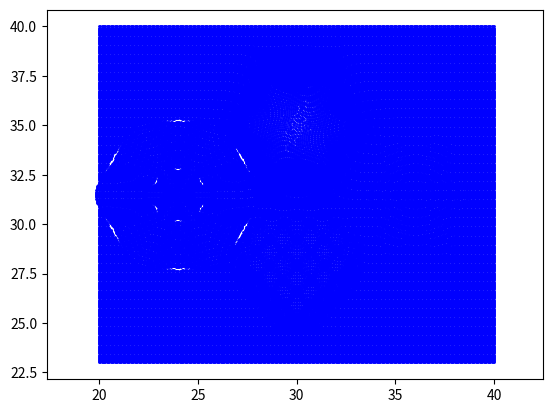

The matplotlib source for this figure:
"""
Code S4
Generates a composite pattern with multiple localized deformations (Flower Swirl, Heart Wave, Hexagon Perturbation, Rose Boundary) and exports the printing toolpath.
"""

import numpy as np
import matplotlib.pyplot as plt
from matplotlib.path import Path

# ===========================================================
# 0. Grid Initialization
# ===========================================================
n = 300
x_vals = np.linspace(-50, 50, n)
y_vals = np.linspace(-35, 50, n)
X, Y = np.meshgrid(x_vals, y_vals, indexing='xy')  # Generate grid coordinates

# Flatten to 1D arrays for processing
pts_x = X.flatten()
pts_y = Y.flatten()

# ===========================================================
# 1. Flower Swirl Deformation (Adjustable Center)
# ===========================================================
swirl_cx, swirl_cy = 0, 25  # Center of the swirl

# Local coordinate transformation
Xs = pts_x - swirl_cx
Ys = pts_y - swirl_cy
r_swirl = np.sqrt(Xs**2 + Ys**2)
theta_swirl = np.arctan2(Ys, Xs)

# Define flower shape (6 petals)
flower_shape = 0.5 + 0.5 * np.cos(6 * theta_swirl)
r1 = 4 + 4 * flower_shape  # Inner boundary
r2 = r1 + 20               # Outer boundary

# Calculate alpha weights (for blending deformation)
alpha_swirl = np.zeros_like(r_swirl)
mask_in = (r_swirl <= r1)
mask_out = (r_swirl >= r2)
alpha_swirl[mask_in] = 1
mid = ~mask_in & ~mask_out  # Transition zone
alpha_swirl[mid] = 0.5 * (1 + np.cos(np.pi * (r_swirl[mid]-r1[mid]) / (r2[mid]-r1[mid])))

# Apply swirl deformation parameters
A_swirl, B_swirl = 0.8, 0.12
C_swirl, D_swirl = 1.2, 0.4
r_swirl_prime = r_swirl * (1 + A_swirl * alpha_swirl * np.exp(-B_swirl * r_swirl))
theta_swirl_prime = theta_swirl + C_swirl * alpha_swirl * np.exp(-D_swirl * r_swirl)

# Convert back to Cartesian coordinates
x_swirl = r_swirl_prime * np.cos(theta_swirl_prime) + swirl_cx
y_swirl = r_swirl_prime * np.sin(theta_swirl_prime) + swirl_cy

# ===========================================================
# 2. Classic Heart Shape + Wave Deformation
# ===========================================================
heart_cx, heart_cy = 0, -10  # Heart center
heart_size = 0.5

# Generate heart shape parametric equation
t = np.linspace(0, 2*np.pi, 1000)
heart_x_param = 16 * (np.sin(t))**3
heart_y_param = 13*np.cos(t) - 5*np.cos(2*t) - 2*np.cos(3*t) - np.cos(4*t)
heart_x_param = heart_size * heart_x_param + heart_cx  # Translation
heart_y_param = heart_size * heart_y_param + heart_cy

# Create heart polygon Path object
heart_poly = np.column_stack((heart_x_param, heart_y_param))
heart_path = Path(heart_poly, closed=True)
in_heart = heart_path.contains_points(np.column_stack((X.flatten(), Y.flatten()))).reshape(X.shape)

# Calculate distance to the boundary
dists = np.full(pts_x.shape, np.inf)
for i in range(len(heart_poly)-1):
    p1 = heart_poly[i]
    p2 = heart_poly[i+1]
    vec = p2 - p1
    vec_norm = np.dot(vec, vec)
    w = np.column_stack((pts_x - p1[0], pts_y - p1[1]))
    proj = np.clip(np.dot(w, vec) / vec_norm, 0, 1)
    closest = p1 + proj[:, None] * vec
    d = np.linalg.norm(np.column_stack((pts_x, pts_y)) - closest, axis=1)
    dists = np.minimum(dists, d)

# Calculate alpha weights for the heart region
D = 10  # Transition distance
raw_mask = in_heart.flatten()
alpha_heart = np.zeros_like(raw_mask, dtype=float)
alpha_heart[raw_mask] = 1.0
transition_zone = (dists <= D) & ~raw_mask
alpha_heart[transition_zone] = 0.5 * (1 + np.cos(np.pi * dists[transition_zone] / D))

# Wave deformation parameters
A_wave, B_wave = 0.3, 1.1
C_wave, D_wave = 0.3, 1.1
x_wave = A_wave * np.sin(X) * np.cos(Y) + B_wave * X
y_wave = C_wave * np.cos(X) * np.sin(Y) + D_wave * Y
x_wave_1d = x_wave.flatten()
y_wave_1d = y_wave.flatten()

# ===========================================================
# 3. Hexagon Angular Perturbation
# ===========================================================
hex_cx, hex_cy = -30, 7.5  # Hexagon center
X_hex = pts_x - hex_cx
Y_hex = pts_y - hex_cy
r_hex = np.sqrt(X_hex**2 + Y_hex**2)
theta_hex = np.arctan2(Y_hex, X_hex)

angle_hex = np.abs(np.mod(theta_hex, np.pi/3) - np.pi/6)
hex_radius = 12 / np.cos(angle_hex)
r1_hex = hex_radius * 0.6
r2_hex = r1_hex + 12

# Calculate alpha weights for hexagon
alpha_hex = np.zeros_like(r_hex)
in_hex = (r_hex <= r1_hex)
out_hex = (r_hex >= r2_hex)
mid_hex = ~in_hex & ~out_hex
alpha_hex[in_hex] = 1.0
alpha_hex[mid_hex] = 0.5 * (1 + np.cos(np.pi * (r_hex[mid_hex]-r1_hex[mid_hex])) / (r2_hex[mid_hex]-r1_hex[mid_hex]))

# Apply hexagon perturbation
A_hex = 0.15
k_hex = 6
r_hex_prime = r_hex * (1 + alpha_hex * A_hex * np.cos(k_hex * theta_hex))
x_hex = r_hex_prime * np.cos(theta_hex) + hex_cx
y_hex = r_hex_prime * np.sin(theta_hex) + hex_cy

# ===========================================================
# 4. Rose Boundary Perturbation
# ===========================================================
rose_cx, rose_cy = 30, 7.5  # Rose center
X_rose = pts_x - rose_cx
Y_rose = pts_y - rose_cy
r_rose = np.sqrt(X_rose**2 + Y_rose**2)
theta_rose = np.arctan2(Y_rose, X_rose)

k_flower = 6
flower_radius = 15 * (1 + 0.4 * np.cos(k_flower * theta_rose))
r1_rose = flower_radius * 0.5
r2_rose = r1_rose + 10

# Calculate alpha weights for rose
alpha_rose = np.zeros_like(r_rose)
in_rose = (r_rose <= r1_rose)
out_rose = (r_rose >= r2_rose)
mid_rose = ~in_rose & ~out_rose
alpha_rose[in_rose] = 1.0
alpha_rose[mid_rose] = 0.5 * (1 + np.cos(np.pi * (r_rose[mid_rose]-r1_rose[mid_rose]) / (r2_rose[mid_rose]-r1_rose[mid_rose])))

# Apply rose perturbation
A_rose = 0.015
k_rose = 3
r_rose_prime = r_rose * (1 + alpha_rose * A_rose * np.cos(k_rose * r_rose))
x_rose = r_rose_prime * np.cos(theta_rose) + rose_cx
y_rose = r_rose_prime * np.sin(theta_rose) + rose_cy

# ===========================================================
# 5. Composite Deformation (Merging)
# ===========================================================
x_final = (
    pts_x
    + alpha_swirl * (x_swirl - pts_x)
    + alpha_heart * (x_wave_1d - pts_x)
    + alpha_hex * (x_hex - pts_x)
    + alpha_rose * (x_rose - pts_x)
)

y_final = (
    pts_y
    + alpha_swirl * (y_swirl - pts_y)
    + alpha_heart * (y_wave_1d - pts_y)
    + alpha_hex * (y_hex - pts_y)
    + alpha_rose * (y_rose - pts_y)
)

# Reshape to grid for potential surface plotting (optional)
FinalX = x_final.reshape(n, n)
FinalY = y_final.reshape(n, n)

# ===========================================================
# 6. Visualization & Export
# ===========================================================
# Scale adjustment
scale_factor = 0.2 # Scaling factor, adjustable as needed
pts_x = x_final * scale_factor
pts_y = y_final * scale_factor

# Global translation adjustment
translation_x = 30 # X-axis translation
translation_y = 30 # Y-axis translation
pts_x = pts_x + translation_x
pts_y = pts_y + translation_y

# Plot the deformed grid
plt.scatter(pts_x, pts_y, s=1, color='blue')
plt.axis('equal')
plt.show()

# Export final point coordinates to file
output_file = "composite_points.txt"
with open(output_file, "w") as f:
    for x, y in zip(pts_x, pts_y):
        f.write(f"({x:.4f}, {y:.4f})\n")
